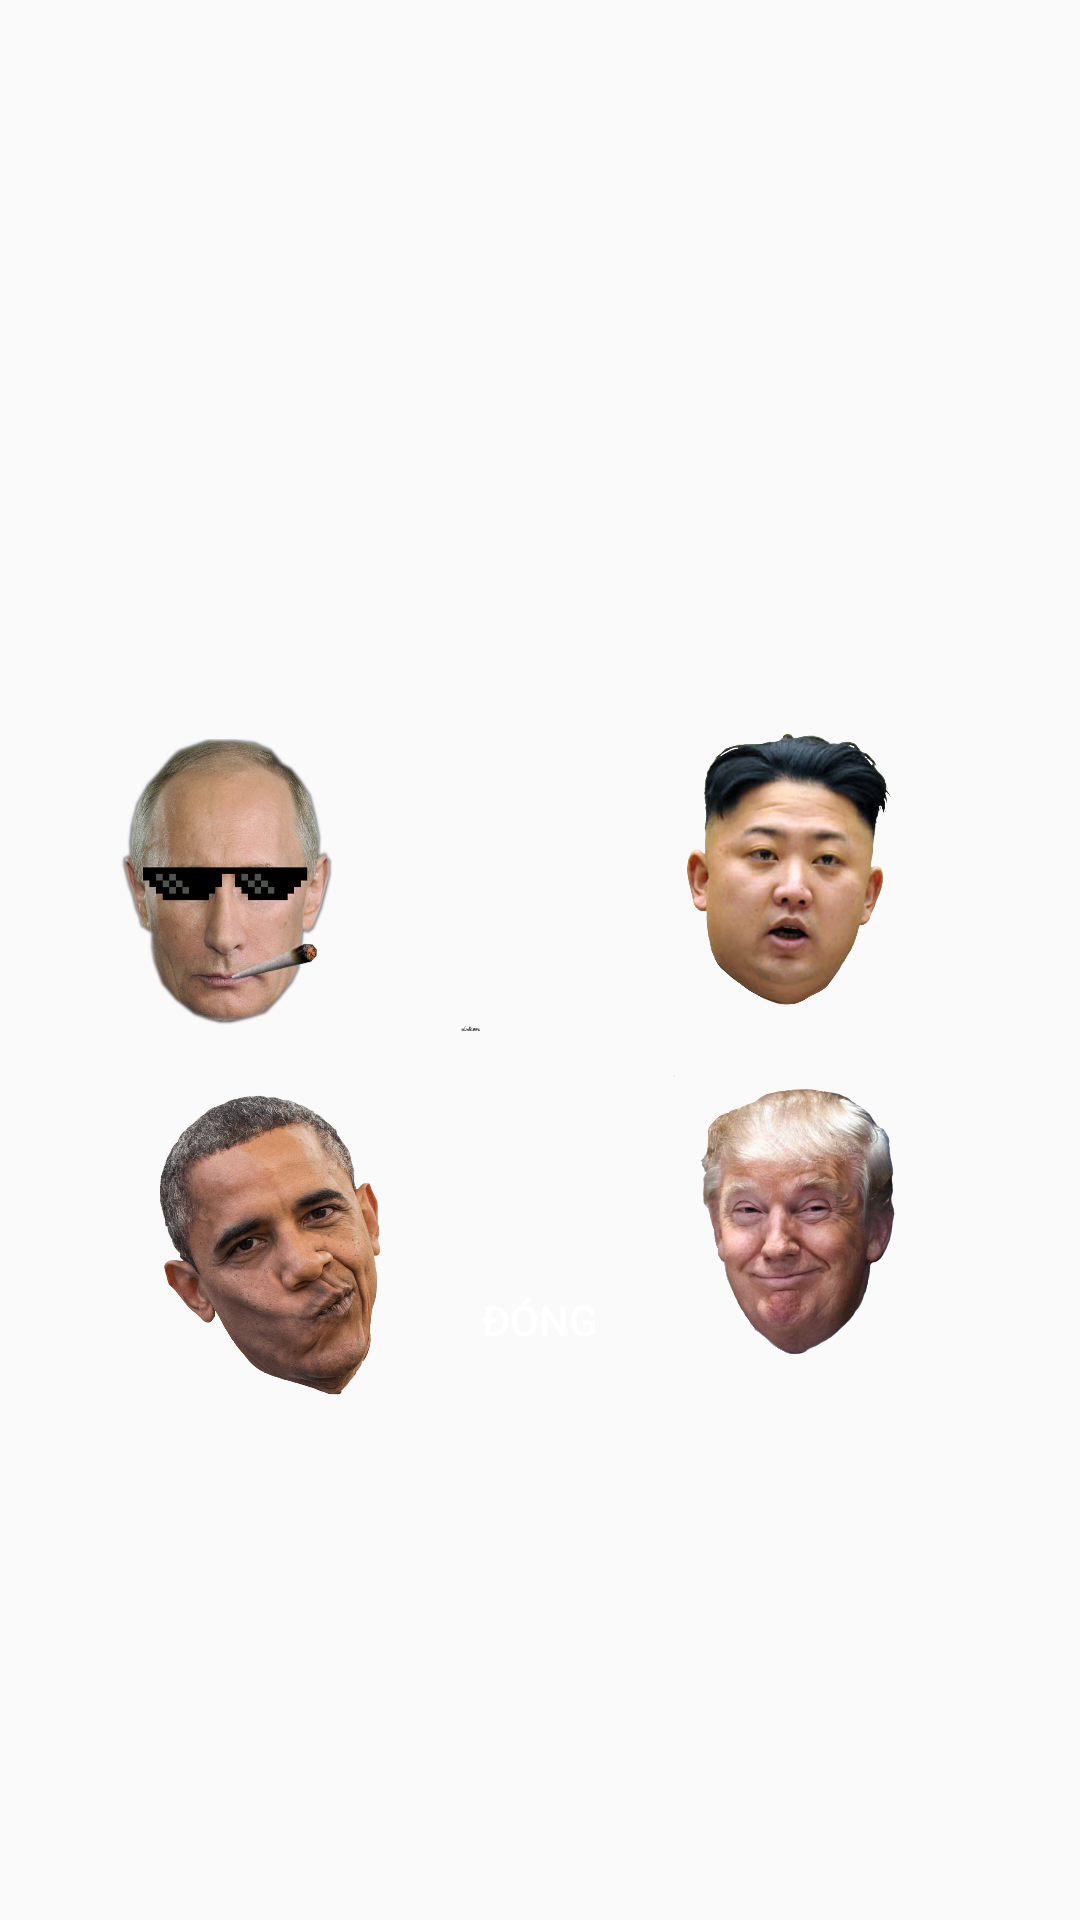

Produce the Android XML layout that renders to this screen, including the resource entries it uses.
<!-- AndroidManifest.xml: application theme Theme.KhongTimTrieuPhu -->
<!-- res/layout/call_help_dialog.xml -->
<?xml version="1.0" encoding="utf-8"?>
<layout xmlns:android="http://schemas.android.com/apk/res/android">

    <FrameLayout
        android:layout_width="wrap_content"
        android:layout_height="wrap_content">


        <LinearLayout
            android:layout_width="wrap_content"
            android:layout_height="wrap_content"
            android:orientation="vertical"
            android:id="@+id/ln_dialog"
            android:layout_gravity="center"
            android:background="@drawable/atp__dialog_background">

            <RelativeLayout
                android:id="@+id/layout_call_help"
                android:layout_width="match_parent"
                android:layout_height="wrap_content"
                android:layout_marginEnd="40dp"
                android:layout_marginStart="40dp"
                android:layout_marginTop="60dp">

                <ImageView
                    android:id="@+id/img_putin"
                    android:layout_width="120dp"
                    android:layout_height="120dp"
                    android:src="@drawable/putin" />

                <ImageView
                    android:id="@+id/img_kim_jong_un"
                    android:layout_width="100dp"
                    android:layout_height="100dp"
                    android:src="@drawable/kim_jong_un"
                    android:layout_alignParentEnd="true"/>

                <ImageView
                    android:id="@+id/img_obama"
                    android:layout_width="100dp"
                    android:layout_height="100dp"
                    android:src="@drawable/obama"
                    android:layout_below="@id/img_putin"
                    android:layout_marginTop="10dp"/>

                <ImageView
                    android:id="@+id/img_trump"
                    android:layout_width="120dp"
                    android:layout_height="120dp"
                    android:src="@drawable/trump"
                    android:layout_alignParentEnd="true"
                    android:layout_below="@+id/img_kim_jong_un"
                    android:layout_marginTop="10dp"/>

            </RelativeLayout>

        </LinearLayout>

        <Button
            android:id="@+id/btn_close_dialog"
            android:layout_width="120dp"
            android:layout_height="40dp"
            android:text="@string/close"
            android:layout_gravity="center"
            android:layout_marginTop="120dp"
            android:background="@drawable/atp__btn_template"
            android:textColor="@color/white"/>

    </FrameLayout>

</layout>
<!-- resources referenced by this layout -->
<resources>
  <color name="white">#FFFFFFFF</color>
  <!-- drawable kim_jong_un: png bitmap (drawable, 328369 bytes) -->
  <!-- drawable obama: png bitmap (drawable, 178401 bytes) -->
  <!-- drawable putin: png bitmap (drawable, 461542 bytes) -->
  <!-- drawable trump: png bitmap (drawable, 575273 bytes) -->
  <string name="close">ĐÓNG</string>
  <style name="Theme.KhongTimTrieuPhu" parent="Theme.AppCompat.DayNight.NoActionBar">
          
          <item name="colorPrimary">@color/purple_500</item>
          <item name="colorPrimaryVariant">@color/purple_700</item>
          <item name="colorOnPrimary">@color/white</item>
          
          <item name="colorSecondary">@color/teal_200</item>
          <item name="colorSecondaryVariant">@color/teal_700</item>
          <item name="colorOnSecondary">@color/black</item>
          
          <item name="android:statusBarColor" tools:targetApi="l">?attr/colorPrimaryVariant</item>
          
      </style>
  <color name="purple_500">#FF6200EE</color>
  <color name="purple_700">#FF3700B3</color>
  <color name="teal_200">#FF03DAC5</color>
  <color name="teal_700">#FF018786</color>
  <color name="black">#FF000000</color>
</resources>
